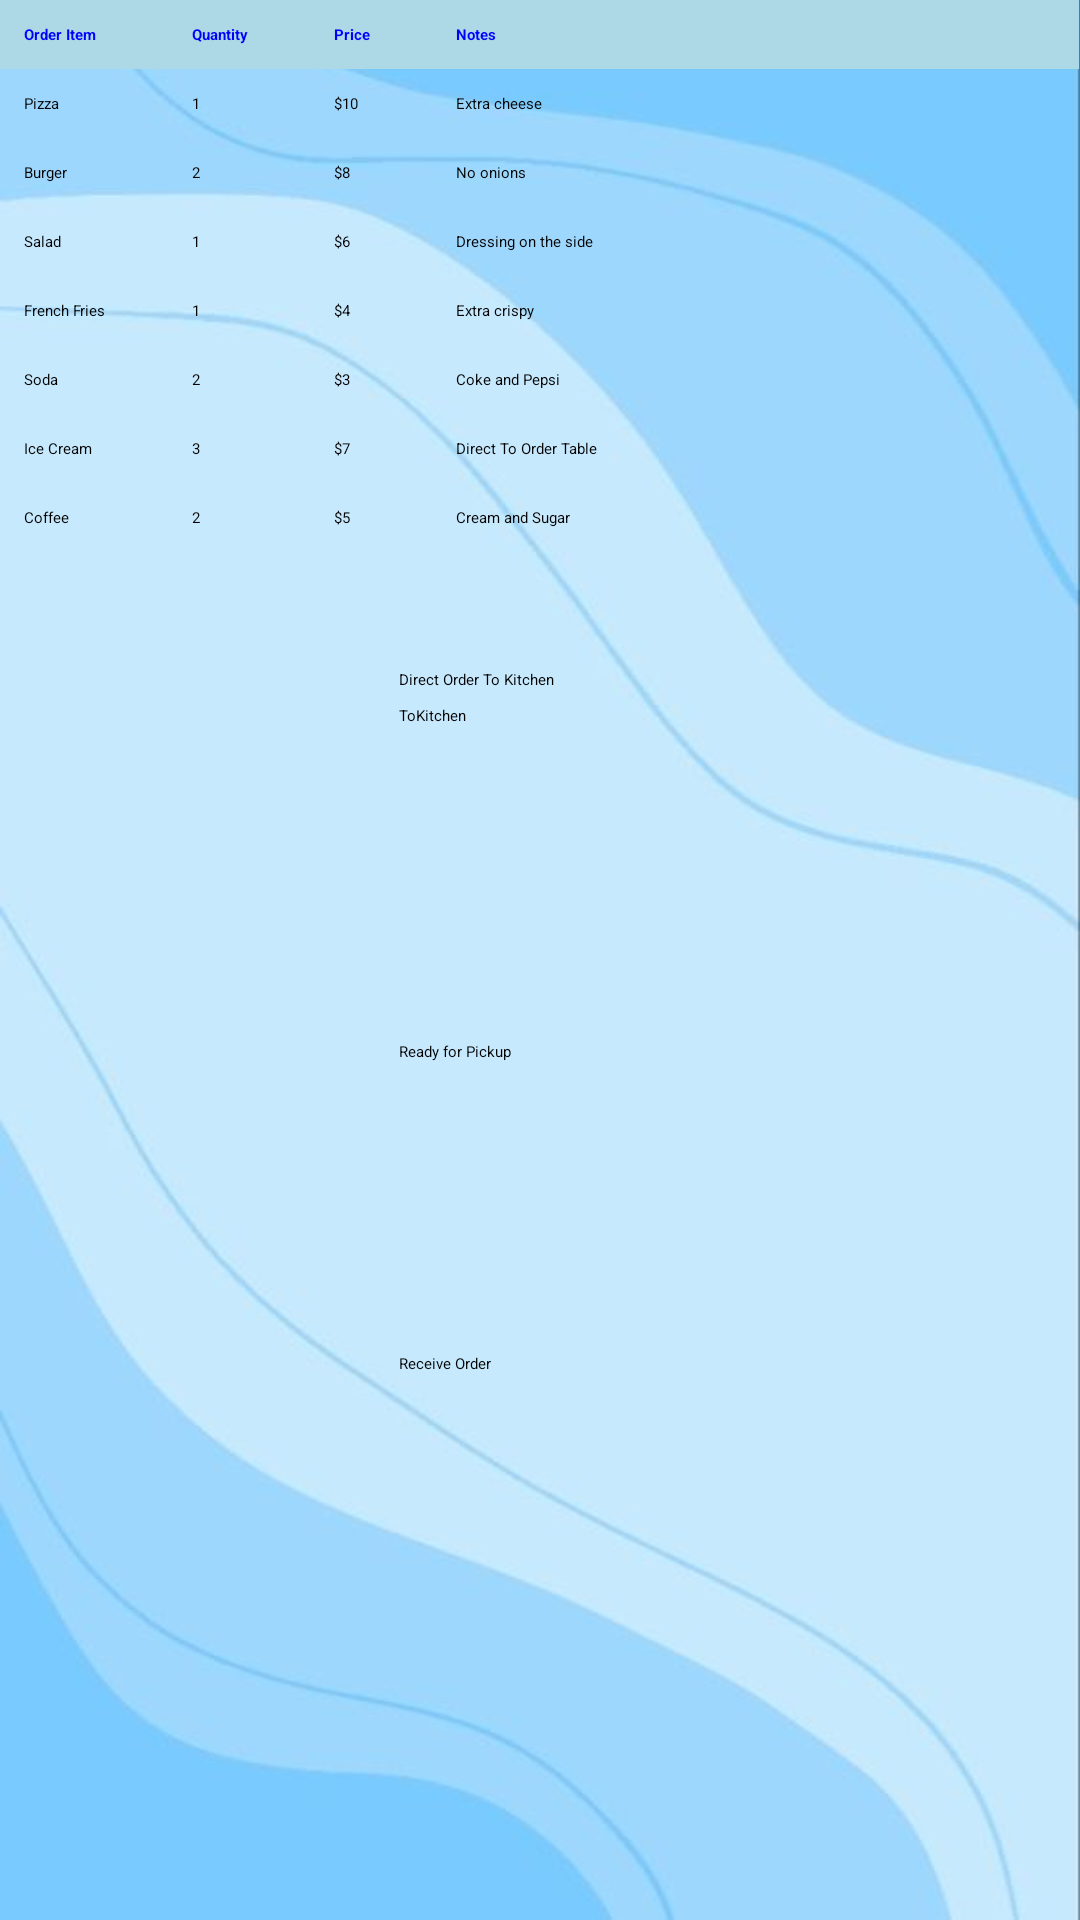

This screen was rendered from an Android layout file. Write that file and the resources it references.
<!-- AndroidManifest.xml: application theme Theme.StudentsInfo -->
<!-- res/layout/table_details.xml -->
<?xml version="1.0" encoding="utf-8"?>
<RelativeLayout xmlns:android="http://schemas.android.com/apk/res/android"
    xmlns:tools="http://schemas.android.com/tools"
    android:layout_width="match_parent"
    android:layout_height="match_parent"
    android:background="@drawable/orberjpg"
    tools:context=".OrderDetailsActivity">

    <ScrollView
        android:id="@+id/scrollView"
        android:layout_width="match_parent"
        android:layout_height="wrap_content">

        <TableLayout
            android:layout_width="match_parent"
            android:layout_height="wrap_content"
            android:stretchColumns="*">


            <TableRow>

                <TextView
                    android:layout_width="wrap_content"
                    android:layout_height="wrap_content"
                    android:background="#ADD8E6"
                    android:padding="8dp"
                    android:text="Order Item"
                    android:textColor="#0000FF"
                    android:textStyle="bold" />

                <TextView
                    android:layout_width="wrap_content"
                    android:layout_height="wrap_content"
                    android:background="#ADD8E6"
                    android:padding="8dp"
                    android:text="Quantity"
                    android:textColor="#0000FF"
                    android:textStyle="bold" />

                <TextView
                    android:layout_width="wrap_content"
                    android:layout_height="wrap_content"
                    android:background="#ADD8E6"
                    android:padding="8dp"
                    android:text="Price"
                    android:textColor="#0000FF"
                    android:textStyle="bold" />

                <TextView
                    android:layout_width="wrap_content"
                    android:layout_height="wrap_content"
                    android:background="#ADD8E6"
                    android:padding="8dp"
                    android:text="Notes"
                    android:textColor="#0000FF"
                    android:textStyle="bold" />
            </TableRow>


            
            <TableRow>

                <TextView
                    android:layout_width="wrap_content"
                    android:layout_height="wrap_content"
                    android:padding="8dp"
                    android:text="Pizza" />

                <TextView
                    android:layout_width="wrap_content"
                    android:layout_height="wrap_content"
                    android:padding="8dp"
                    android:text="1" />

                <TextView
                    android:layout_width="wrap_content"
                    android:layout_height="wrap_content"
                    android:padding="8dp"
                    android:text="$10" />

                <TextView
                    android:layout_width="wrap_content"
                    android:layout_height="wrap_content"
                    android:padding="8dp"
                    android:text="Extra cheese" />
            </TableRow>

            <TableRow>

                <TextView
                    android:layout_width="wrap_content"
                    android:layout_height="wrap_content"
                    android:padding="8dp"
                    android:text="Burger" />

                <TextView
                    android:layout_width="wrap_content"
                    android:layout_height="wrap_content"
                    android:padding="8dp"
                    android:text="2" />

                <TextView
                    android:layout_width="wrap_content"
                    android:layout_height="wrap_content"
                    android:padding="8dp"
                    android:text="$8" />

                <TextView
                    android:layout_width="wrap_content"
                    android:layout_height="wrap_content"
                    android:padding="8dp"
                    android:text="No onions" />
            </TableRow>

            

            <TableRow>

                <TextView
                    android:layout_width="wrap_content"
                    android:layout_height="wrap_content"
                    android:padding="8dp"
                    android:text="Salad" />

                <TextView
                    android:layout_width="wrap_content"
                    android:layout_height="wrap_content"
                    android:padding="8dp"
                    android:text="1" />

                <TextView
                    android:layout_width="wrap_content"
                    android:layout_height="wrap_content"
                    android:padding="8dp"
                    android:text="$6" />

                <TextView
                    android:layout_width="wrap_content"
                    android:layout_height="wrap_content"
                    android:padding="8dp"
                    android:text="Dressing on the side" />
            </TableRow>

            <TableRow>

                <TextView
                    android:layout_width="wrap_content"
                    android:layout_height="wrap_content"
                    android:padding="8dp"
                    android:text="French Fries" />

                <TextView
                    android:layout_width="wrap_content"
                    android:layout_height="wrap_content"
                    android:padding="8dp"
                    android:text="1" />

                <TextView
                    android:layout_width="wrap_content"
                    android:layout_height="wrap_content"
                    android:padding="8dp"
                    android:text="$4" />

                <TextView
                    android:layout_width="wrap_content"
                    android:layout_height="wrap_content"
                    android:padding="8dp"
                    android:text="Extra crispy" />
            </TableRow>

            <TableRow>

                <TextView
                    android:layout_width="wrap_content"
                    android:layout_height="wrap_content"
                    android:padding="8dp"
                    android:text="Soda" />

                <TextView
                    android:layout_width="wrap_content"
                    android:layout_height="wrap_content"
                    android:padding="8dp"
                    android:text="2" />

                <TextView
                    android:layout_width="wrap_content"
                    android:layout_height="wrap_content"
                    android:padding="8dp"
                    android:text="$3" />

                <TextView
                    android:layout_width="wrap_content"
                    android:layout_height="wrap_content"
                    android:padding="8dp"
                    android:text="Coke and Pepsi" />
            </TableRow>

            <TableRow>

                <TextView
                    android:layout_width="wrap_content"
                    android:layout_height="wrap_content"
                    android:padding="8dp"
                    android:text="Ice Cream" />

                <TextView
                    android:layout_width="wrap_content"
                    android:layout_height="wrap_content"
                    android:padding="8dp"
                    android:text="3" />

                <TextView
                    android:layout_width="wrap_content"
                    android:layout_height="wrap_content"
                    android:padding="8dp"
                    android:text="$7" />

                <TextView
                    android:layout_width="wrap_content"
                    android:layout_height="wrap_content"
                    android:padding="8dp"
                    android:text="Direct To Order Table" />
            </TableRow>

            <TableRow>

                <TextView
                    android:layout_width="wrap_content"
                    android:layout_height="wrap_content"
                    android:padding="8dp"
                    android:text="Coffee" />

                <TextView
                    android:layout_width="wrap_content"
                    android:layout_height="wrap_content"
                    android:padding="8dp"
                    android:text="2" />

                <TextView
                    android:layout_width="wrap_content"
                    android:layout_height="wrap_content"
                    android:padding="8dp"
                    android:text="$5" />

                <TextView
                    android:layout_width="203dp"
                    android:layout_height="match_parent"
                    android:padding="8dp"
                    android:text="Cream and Sugar" />
            </TableRow>

        </TableLayout>
    </ScrollView>


    <Button
        android:id="@+id/readyButton"
        android:layout_width="144dp"
        android:layout_height="wrap_content"
        android:layout_below="@id/scrollView"
        android:layout_alignParentStart="true"
        android:layout_alignParentEnd="true"
        android:layout_marginStart="133dp"
        android:layout_marginTop="163dp"
        android:layout_marginEnd="129dp"
        android:onClick="onReadyButtonClick"
        android:text="Ready for Pickup" />

    <Button
        android:id="@+id/receiveButton"
        android:layout_width="148dp"
        android:layout_height="wrap_content"
        android:layout_alignParentStart="true"
        android:layout_alignParentEnd="true"
        android:layout_alignParentBottom="true"
        android:layout_marginStart="133dp"
        android:layout_marginEnd="129dp"
        android:layout_marginBottom="182dp"
        android:onClick="onReceiveButtonClick"
        android:text="Receive Order" />

    <Button
        android:id="@+id/kitchenButton"
        android:layout_width="142dp"
        android:layout_height="wrap_content"
        android:layout_below="@id/scrollView"
        android:layout_alignParentStart="true"
        android:layout_alignParentEnd="true"
        android:layout_centerInParent="true"
        android:layout_marginStart="133dp"
        android:layout_marginTop="39dp"
        android:layout_marginEnd="129dp"
        android:onClick="Go"
        android:text="Direct Order To Kitchen" />

    <Button
        android:id="@+id/button7"
        android:layout_width="wrap_content"
        android:layout_height="56dp"
        android:layout_below="@+id/kitchenButton"
        android:layout_alignParentStart="true"
        android:layout_alignParentEnd="true"
        android:layout_marginStart="133dp"
        android:layout_marginTop="5dp"
        android:layout_marginEnd="129dp"
        android:text="ToKitchen" />
</RelativeLayout>
<!-- resources referenced by this layout -->
<resources>
  <!-- drawable orberjpg: jpg bitmap (drawable, 16383 bytes) -->
</resources>
